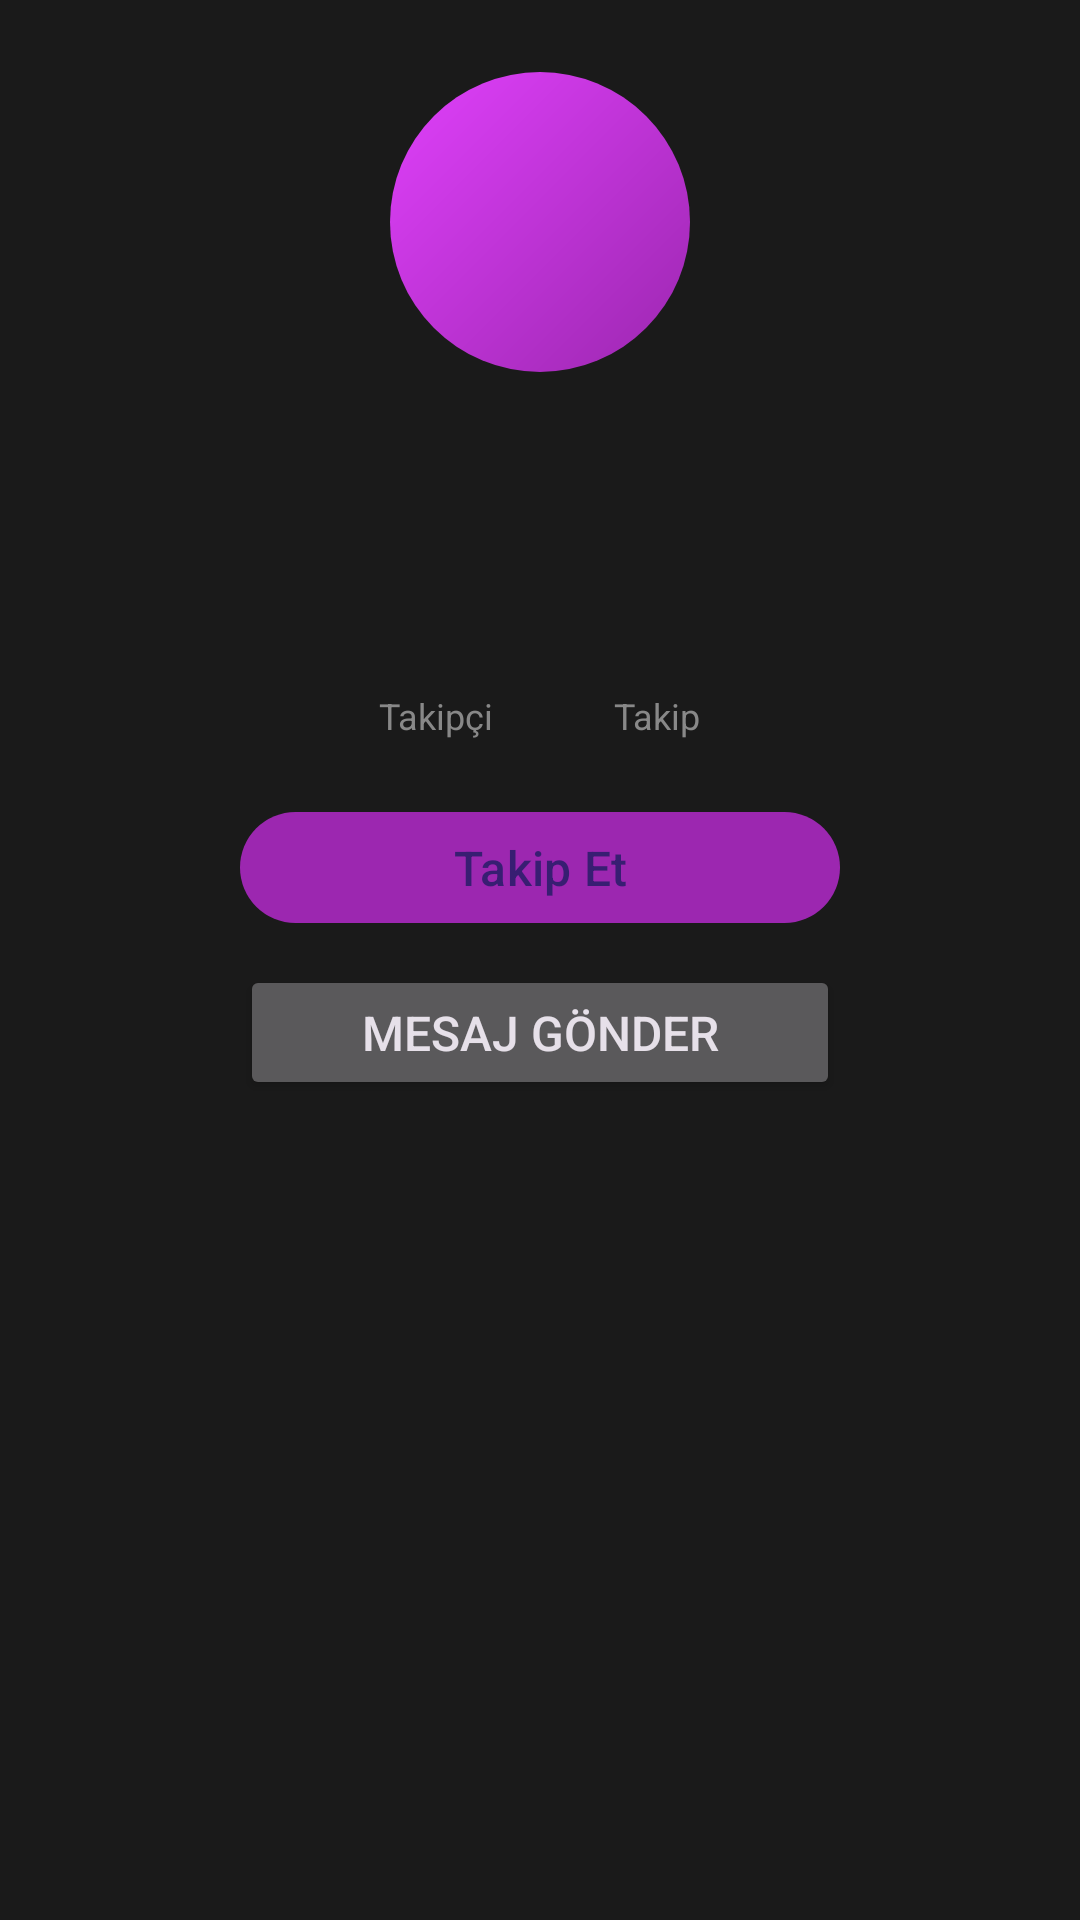

Android layout source for this screen:
<!-- AndroidManifest.xml: application theme Theme.Laush -->
<!-- res/layout/dialog_user_profile.xml -->
<?xml version="1.0" encoding="utf-8"?>
<LinearLayout xmlns:android="http://schemas.android.com/apk/res/android"
    android:layout_width="match_parent"
    android:layout_height="wrap_content"
    android:orientation="vertical"
    android:background="#1A1A1A"
    android:padding="24dp"
    android:gravity="center_horizontal">

    <ImageView
        android:id="@+id/ivAvatar"
        android:layout_width="100dp"
        android:layout_height="100dp"
        android:background="@drawable/bg_avatar"
        android:scaleType="centerCrop" />

    <LinearLayout
        android:layout_width="wrap_content"
        android:layout_height="wrap_content"
        android:orientation="horizontal"
        android:layout_marginTop="12dp"
        android:gravity="center_vertical">

        <TextView
            android:id="@+id/tvDisplayName"
            android:layout_width="wrap_content"
            android:layout_height="wrap_content"
            android:textColor="#FFFFFF"
            android:textSize="20sp"
            android:textStyle="bold" />

        <ImageView
            android:id="@+id/ivTick"
            android:layout_width="20dp"
            android:layout_height="20dp"
            android:layout_marginStart="6dp"
            android:visibility="gone" />

    </LinearLayout>

    <TextView
        android:id="@+id/tvUsername"
        android:layout_width="wrap_content"
        android:layout_height="wrap_content"
        android:textColor="#888888"
        android:textSize="14sp"
        android:layout_marginTop="4dp" />

    <LinearLayout
        android:layout_width="wrap_content"
        android:layout_height="wrap_content"
        android:orientation="horizontal"
        android:layout_marginTop="20dp">

        <LinearLayout
            android:layout_width="wrap_content"
            android:layout_height="wrap_content"
            android:orientation="vertical"
            android:gravity="center">

            <TextView
                android:id="@+id/tvFollowers"
                android:layout_width="wrap_content"
                android:layout_height="wrap_content"
                android:textColor="#FFFFFF"
                android:textSize="18sp"
                android:textStyle="bold" />

            <TextView
                android:layout_width="wrap_content"
                android:layout_height="wrap_content"
                android:text="Takipçi"
                android:textColor="#888888"
                android:textSize="12sp" />

        </LinearLayout>

        <LinearLayout
            android:layout_width="wrap_content"
            android:layout_height="wrap_content"
            android:orientation="vertical"
            android:gravity="center"
            android:layout_marginStart="40dp">

            <TextView
                android:id="@+id/tvFollowing"
                android:layout_width="wrap_content"
                android:layout_height="wrap_content"
                android:textColor="#FFFFFF"
                android:textSize="18sp"
                android:textStyle="bold" />

            <TextView
                android:layout_width="wrap_content"
                android:layout_height="wrap_content"
                android:text="Takip"
                android:textColor="#888888"
                android:textSize="12sp" />

        </LinearLayout>

    </LinearLayout>

    <com.google.android.material.button.MaterialButton
        android:id="@+id/btnFollow"
        android:layout_width="200dp"
        android:layout_height="45dp"
        android:layout_marginTop="20dp"
        android:text="Takip Et"
        android:textSize="16sp" />

    <Button
        android:id="@+id/btnMessage"
        android:layout_width="200dp"
        android:layout_height="45dp"
        android:layout_marginTop="10dp"
        android:text="Mesaj Gönder"
        android:textSize="16sp" />

</LinearLayout>
<!-- resources referenced by this layout -->
<resources>
  <!-- drawable bg_avatar (drawable) -->
  <shape xmlns:android="http://schemas.android.com/apk/res/android"
      android:shape="oval">
      <gradient
          android:startColor="#9C27B0"
          android:endColor="#E040FB"
          android:angle="135"/>
  </shape>
  <style name="Theme.Laush" parent="Base.Theme.Laush" />
  <style name="Base.Theme.Laush" parent="Theme.Material3.Dark.NoActionBar">
          <item name="colorPrimary">@color/primary</item>
          <item name="colorPrimaryVariant">@color/primary_variant</item>
          <item name="colorSecondary">@color/secondary</item>
          <item name="android:colorBackground">@color/background</item>
          <item name="colorSurface">@color/surface</item>
          <item name="colorOnSurface">@color/on_surface</item>
      </style>
  <color name="primary">#FF9C27B0</color>
  <color name="primary_variant">#FF7B1FA2</color>
  <color name="secondary">#FFE040FB</color>
  <color name="background">#FF121212</color>
  <color name="surface">#FF1E1E1E</color>
  <color name="on_surface">#FFFFFFFF</color>
</resources>
